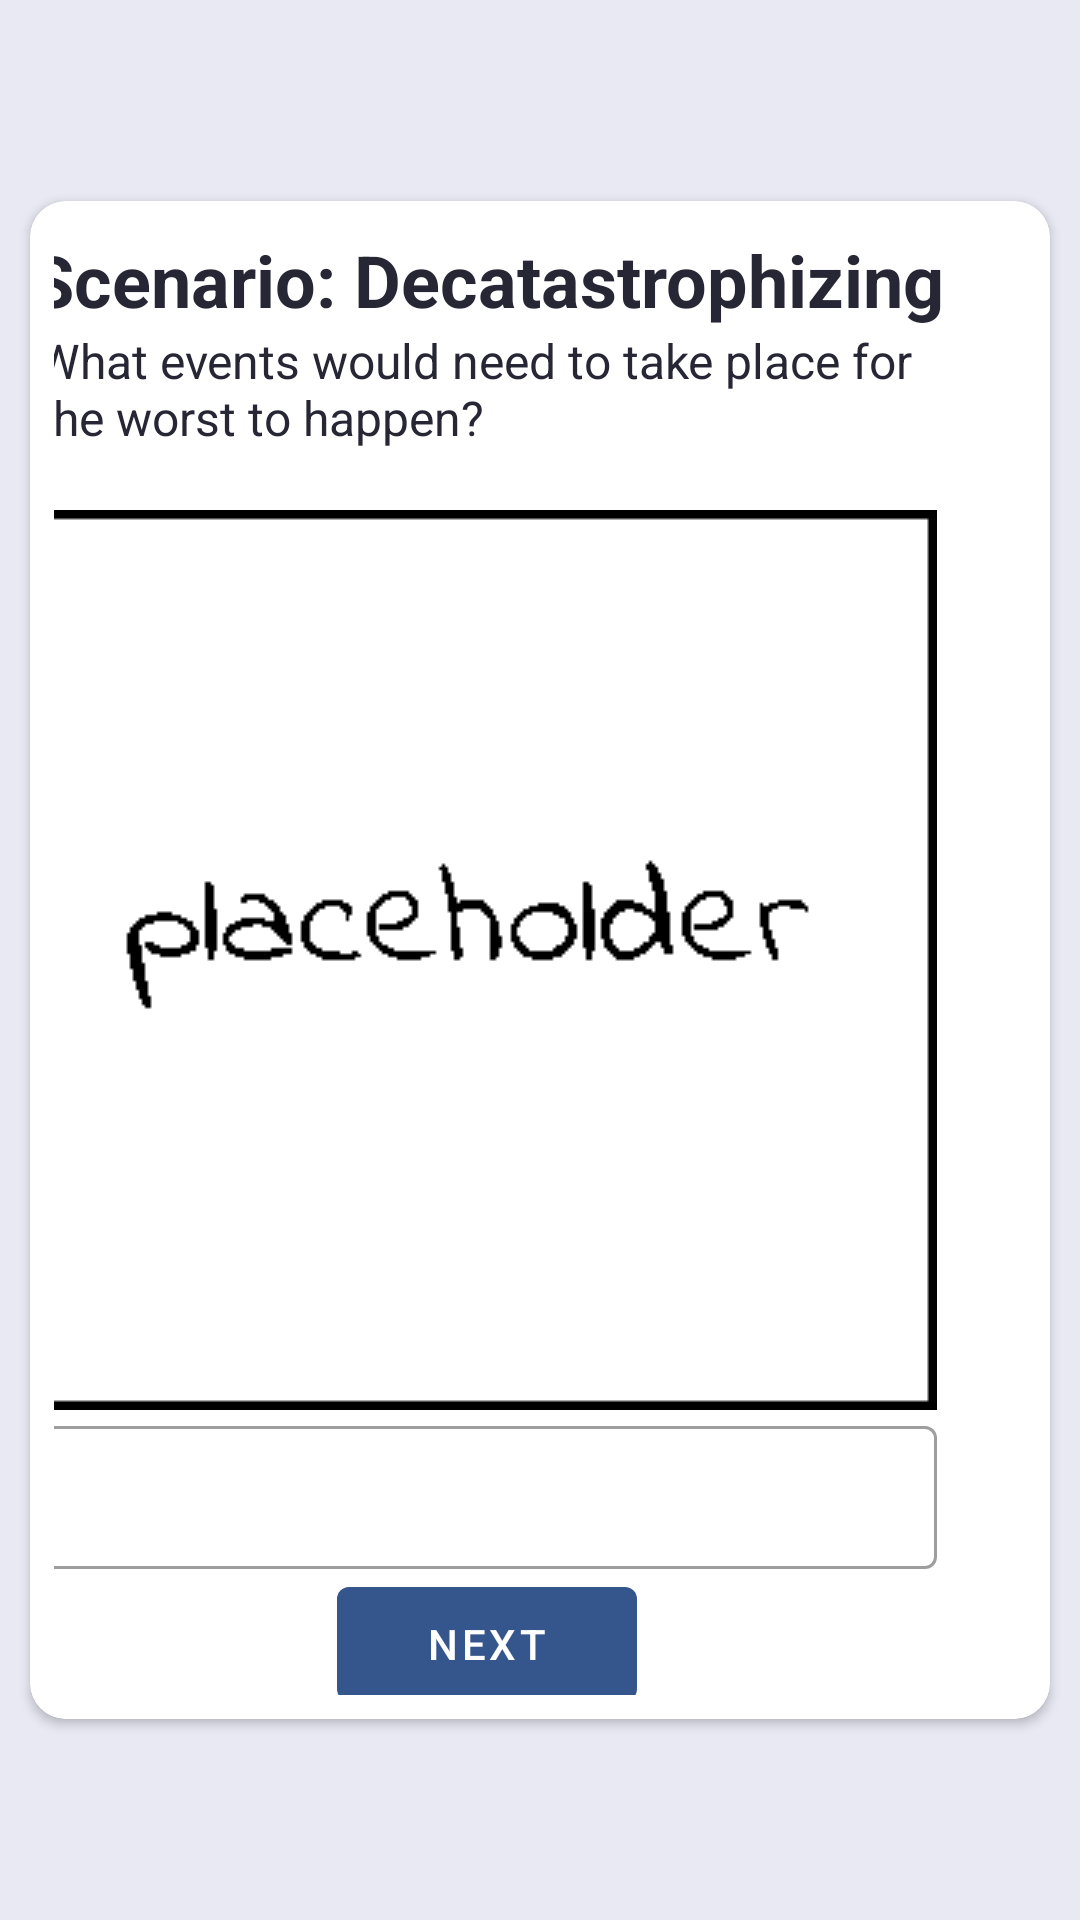

Reconstruct the res/layout file that produces this screen, plus the resources it refers to.
<!-- AndroidManifest.xml: application theme AppTheme -->
<!-- res/layout/fragment_decata2.xml -->
<?xml version="1.0" encoding="utf-8"?>
<RelativeLayout xmlns:android="http://schemas.android.com/apk/res/android"
    android:layout_width="match_parent"
    android:layout_height="match_parent"
    xmlns:app="http://schemas.android.com/apk/res-auto"
    android:background="#E8E9F3">



    <com.google.android.material.card.MaterialCardView
        android:layout_width="340dp"
        android:layout_height="wrap_content"
        android:layout_centerInParent="true"
        android:layout_margin="8dp"
        app:cardCornerRadius="12dp"
        app:cardElevation="2dp"
        app:strokeWidth="8dp">

        <RelativeLayout
            android:layout_width="wrap_content"
            android:layout_height="wrap_content">

            <TextView
                android:id="@+id/title"
                android:layout_width="wrap_content"
                android:layout_height="wrap_content"
                android:layout_centerHorizontal="true"
                android:layout_marginTop="10dp"
                android:text="Scenario: Decatastrophizing"
                android:textColor="#272635"
                android:textSize="24dp"
                android:textStyle="bold"
                app:fontFamily="@font/lato" />
    <TextView
        android:id="@+id/subtitle"
        android:layout_width="300dp"
        android:layout_height="wrap_content"
        android:layout_centerHorizontal="true"
        android:textColor="#272635"
        android:textSize="16dp"
        app:fontFamily="@font/lato"
        android:text="@string/decata2"
        android:layout_below="@id/title"
        />

    <ImageView
        android:id="@+id/img"
        android:layout_below="@id/subtitle"
        android:layout_width="300dp"
        android:layout_height="300dp"
        android:layout_marginTop="20dp"
        android:layout_centerHorizontal="true"
        android:src="@drawable/placeholder_img"/>


    <com.google.android.material.textfield.TextInputLayout
        android:id="@+id/textField_decata2"
        android:layout_width="300dp"
        android:layout_height="wrap_content"
        android:layout_centerHorizontal="true"
        android:layout_below="@id/img"
        android:hint=""

        app:hintTextColor="#d9d9d9"
        style="@style/Widget.MaterialComponents.TextInputLayout.OutlinedBox.Dense">

        <com.google.android.material.textfield.TextInputEditText
            android:layout_width="match_parent"
            android:layout_height="wrap_content"
            />

    </com.google.android.material.textfield.TextInputLayout>

    <com.google.android.material.button.MaterialButton

        android:layout_width="100dp"
        android:layout_height="50dp"
        android:layout_below="@+id/textField_decata2"
        android:layout_centerHorizontal="true"
        android:onClick="onClick_decata2"
        android:text="Next" />

        </RelativeLayout>
    </com.google.android.material.card.MaterialCardView>
</RelativeLayout>
<!-- resources referenced by this layout -->
<resources>
  <!-- drawable placeholder_img: png bitmap (drawable, 1699 bytes) -->
  <string name="decata2">What events would need to take place for the worst to happen?</string>
  <style name="AppTheme" parent="Theme.MaterialComponents.Light.NoActionBar">
          
          <item name="colorPrimary">@color/colorPrimary</item>
          <item name="colorPrimaryDark">@color/colorPrimaryDark</item>
          <item name="colorAccent">@color/colorAccent</item>
          <item name="colorSecondary">@color/colorSecondary</item>
      </style>
  <color name="colorPrimary">#35558D</color>
  <color name="colorPrimaryDark">#AF4448</color>
  <color name="colorAccent">#D81B60</color>
  <color name="colorSecondary">#B06DDC</color>
</resources>
